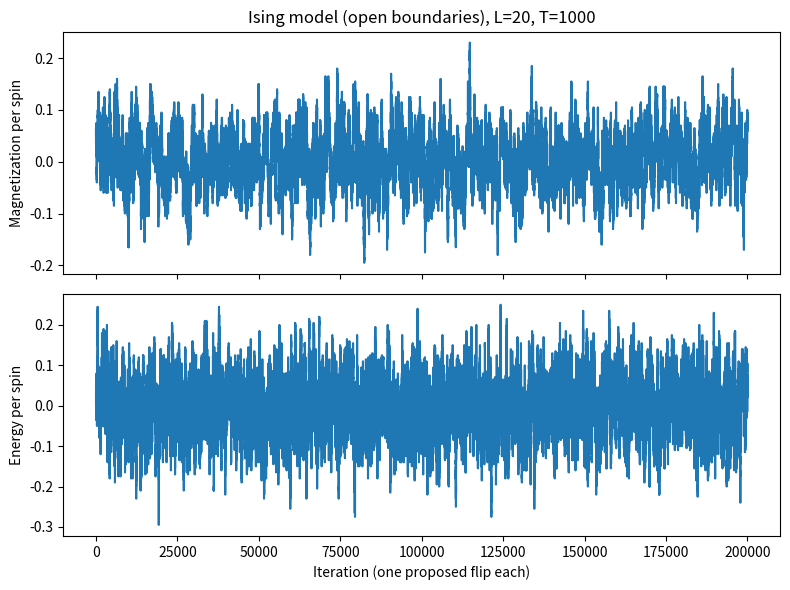
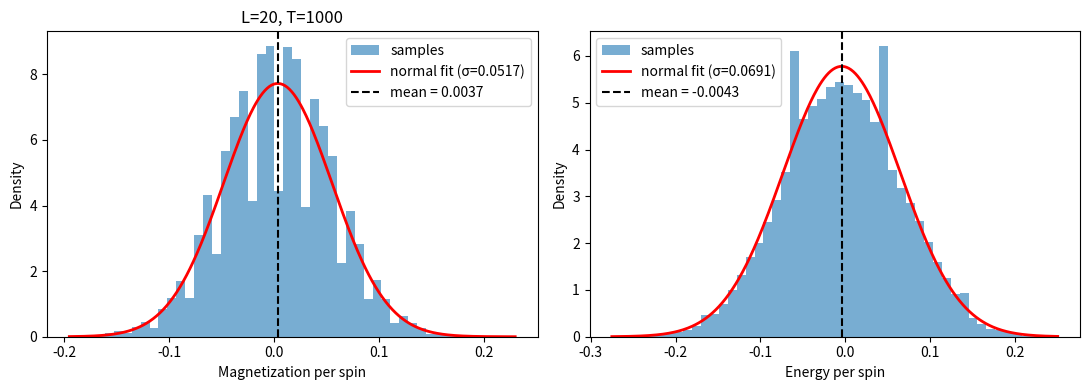

Write Python code to recreate these figures, in order.
import numpy as np
import matplotlib.pyplot as plt

class State:
    def __init__(self, lattice_size, J=1.0):
        self.lattice_size = lattice_size
        self.J = J
        self.state = np.random.choice([-1, 1], size=(lattice_size, lattice_size))
        self.adjacency_dict = self._build_adjacency()

    def _build_adjacency(self):
        L = self.lattice_size
        adjacency_dict = {}
        for i in range(L):
            for j in range(L):
                neighbors = []
                if i > 0:
                    neighbors.append((i - 1, j))   # up
                if i < L - 1:
                    neighbors.append((i + 1, j))   # down
                if j > 0:
                    neighbors.append((i, j - 1))   # left
                if j < L - 1:
                    neighbors.append((i, j + 1))   # right
                adjacency_dict[(i, j)] = neighbors
        return adjacency_dict

    def flip_spin(self, i, j):
        self.state[i, j] *= -1

    def get_state(self):
        return self.state

    def set_state(self, new_state):
        self.state = new_state

    def get_magnetization(self):
        """Magnetization per spin, between -1 and +1."""
        return np.mean(self.state)

    def get_energy(self):
        """Total energy: E = -J * sum over bonds of s_i s_j."""
        energy = 0.0
        for (i, j), neighbors in self.adjacency_dict.items():
            for (ni, nj) in neighbors:
                energy += self.state[i, j] * self.state[ni, nj]
        # Each bond was visited twice (once from each end)
        return -self.J * energy / 2

    def delta_energy(self, i, j):
        """Energy change if spin (i, j) were flipped (does not flip it)."""
        neighbor_sum = sum(self.state[ni, nj] for (ni, nj) in self.adjacency_dict[(i, j)])
        return 2 * self.J * self.state[i, j] * neighbor_sum


def metropolis_sampler(state, temp, num_iterations=100_000, k_B=1.0):
    """
    Single-spin-flip Metropolis sampler (k_B = 1.0).
    One iteration = one proposed flip of one randomly chosen spin.

    Returns:
    - magnetizations: magnetization per spin after each iteration.
    - energies: total energy after each iteration.
    """
    L = state.lattice_size
    magnetizations = np.zeros(num_iterations)
    energies = np.zeros(num_iterations)

    energy = state.get_energy()
    magnetization = state.get_magnetization()

    for it in range(num_iterations):
        # 1. Pick one random spin
        i = np.random.randint(L)
        j = np.random.randint(L)

        # 2. Compute dE for flipping it
        dE = state.delta_energy(i, j)

        # 3. Accept or reject
        if dE <= 0 or np.random.rand() < np.exp(-dE / (k_B * temp)):
            magnetization -= 2 * state.state[i, j] / L**2  # old spin value
            state.flip_spin(i, j)
            energy += dE

        magnetizations[it] = magnetization
        energies[it] = energy

    return magnetizations, energies

np.random.seed(0)

L = 20
temp = 1000
num_iterations = 200_000

s = State(L)
mags, energies = metropolis_sampler(s, temp, num_iterations)

# Sanity checks
print(np.isclose(energies[-1], s.get_energy()))
print(np.isclose(mags[-1], s.get_magnetization()))

iterations = np.arange(num_iterations)

fig, ax = plt.subplots(2, 1, figsize=(8, 6), sharex=True)
ax[0].plot(iterations, mags)
ax[0].set_ylabel("Magnetization per spin")
ax[0].set_title(f"Ising model (open boundaries), L={L}, T={temp}")
ax[1].plot(iterations, energies / L**2)
ax[1].set_ylabel("Energy per spin")
ax[1].set_xlabel("Iteration (one proposed flip each)")
plt.tight_layout()
plt.show()

from scipy.stats import norm

def plot_histogram(ax, samples, xlabel, bins=50):
    mu, sigma = np.mean(samples), np.std(samples)

    ax.hist(samples, bins=bins, density=True, alpha=0.6, label="samples")

    # Normal curve with the same mean and std
    x = np.linspace(samples.min(), samples.max(), 400)
    ax.plot(x, norm.pdf(x, mu, sigma), "r-", lw=2, label=f"normal fit (σ={sigma:.4f})")

    ax.axvline(mu, color="k", ls="--", label=f"mean = {mu:.4f}")
    ax.set_xlabel(xlabel)
    ax.set_ylabel("Density")
    ax.legend()

# Discard burn-in (equilibration) before building the histograms
burn_in = 50_000
m_samples = mags[burn_in:]
e_samples = energies[burn_in:] / L**2

fig, ax = plt.subplots(1, 2, figsize=(11, 4))
plot_histogram(ax[0], m_samples, "Magnetization per spin")
plot_histogram(ax[1], e_samples, "Energy per spin")
ax[0].set_title(f"L={L}, T={temp}")
plt.tight_layout()
plt.show()
